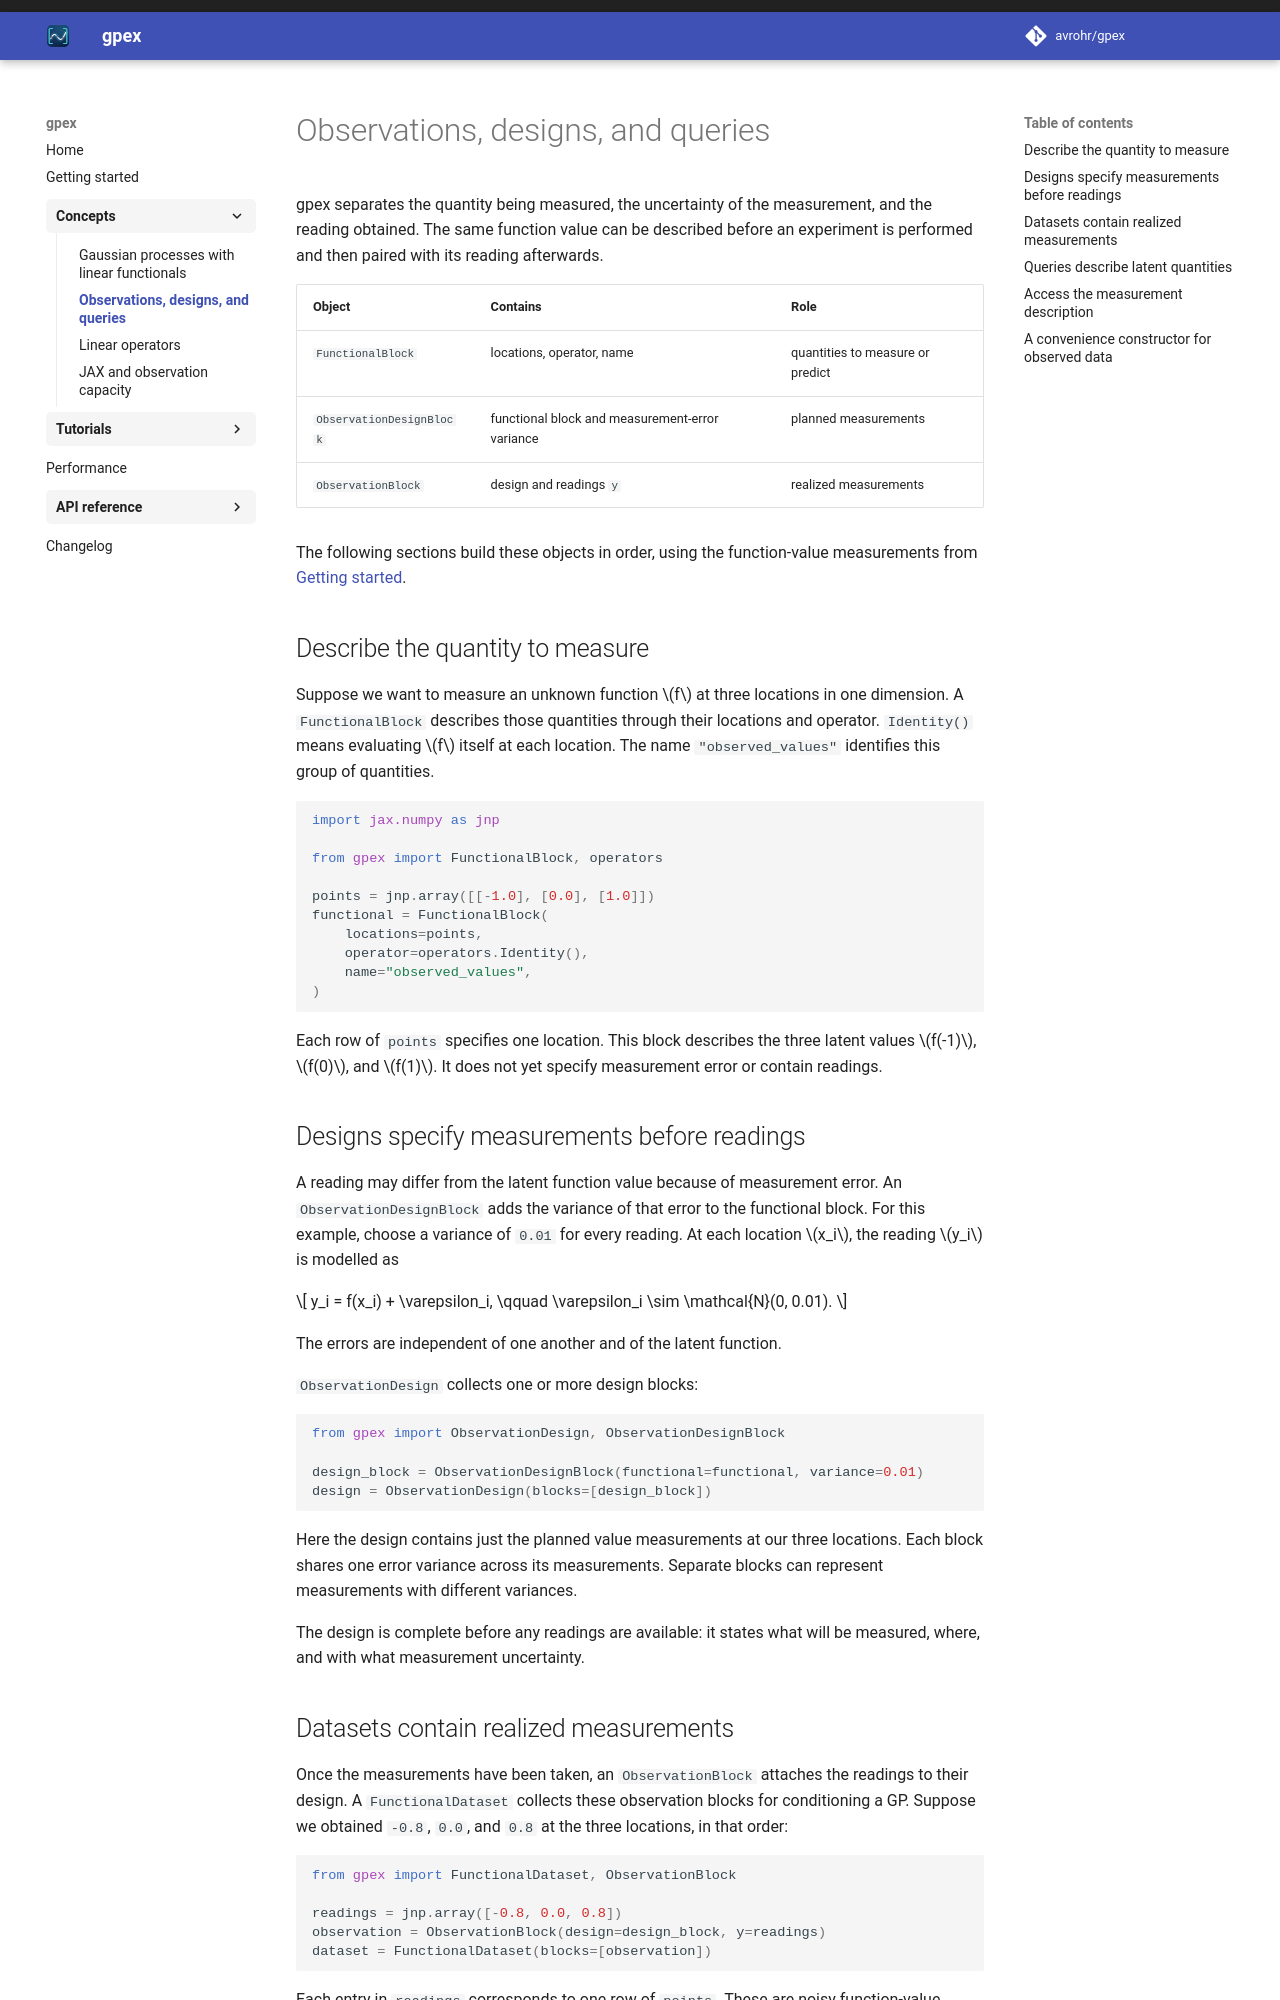

repository: avrohr/gpex · page: 0.1.0/concepts/observations-designs-queries/index.html · generator: mkdocs

# Observations, designs, and queries

gpex separates the quantity being measured, the uncertainty of the measurement,
and the reading obtained. The same function value can be described before an
experiment is performed and then paired with its reading afterwards.

| Object | Contains | Role |
| --- | --- | --- |
| `FunctionalBlock` | locations, operator, name | quantities to measure or predict |
| `ObservationDesignBlock` | functional block and measurement-error variance | planned measurements |
| `ObservationBlock` | design and readings `y` | realized measurements |

The following sections build these objects in order, using the function-value
measurements from [Getting started](../getting-started.md#build-a-dataset).

## Describe the quantity to measure

Suppose we want to measure an unknown function $f$ at three locations in one
dimension. A `FunctionalBlock` describes those quantities through their
locations and operator. `Identity()` means evaluating $f$ itself at each
location. The name `"observed_values"` identifies this group of quantities.

```python
import jax.numpy as jnp

from gpex import FunctionalBlock, operators

points = jnp.array([[-1.0], [0.0], [1.0]])
functional = FunctionalBlock(
    locations=points,
    operator=operators.Identity(),
    name="observed_values",
)
```

Each row of `points` specifies one location. This block describes the three
latent values $f(-1)$, $f(0)$, and $f(1)$. It does not yet specify measurement
error or contain readings.

## Designs specify measurements before readings

A reading may differ from the latent function value because of measurement
error. An `ObservationDesignBlock` adds the variance of that error to the
functional block. For this example, choose a variance of `0.01` for every
reading. At each location $x_i$, the reading $y_i$ is modelled as

$$
y_i = f(x_i) + \varepsilon_i, \qquad
\varepsilon_i \sim \mathcal{N}(0, 0.01).
$$

The errors are independent of one another and of the latent function.

`ObservationDesign` collects one or more design blocks:

```python
from gpex import ObservationDesign, ObservationDesignBlock

design_block = ObservationDesignBlock(functional=functional, variance=0.01)
design = ObservationDesign(blocks=[design_block])
```

Here the design contains just the planned value measurements at our three
locations. Each block shares one error variance across its measurements.
Separate blocks can represent measurements with different variances.

The design is complete before any readings are available: it states what
will be measured, where, and with what measurement uncertainty.
